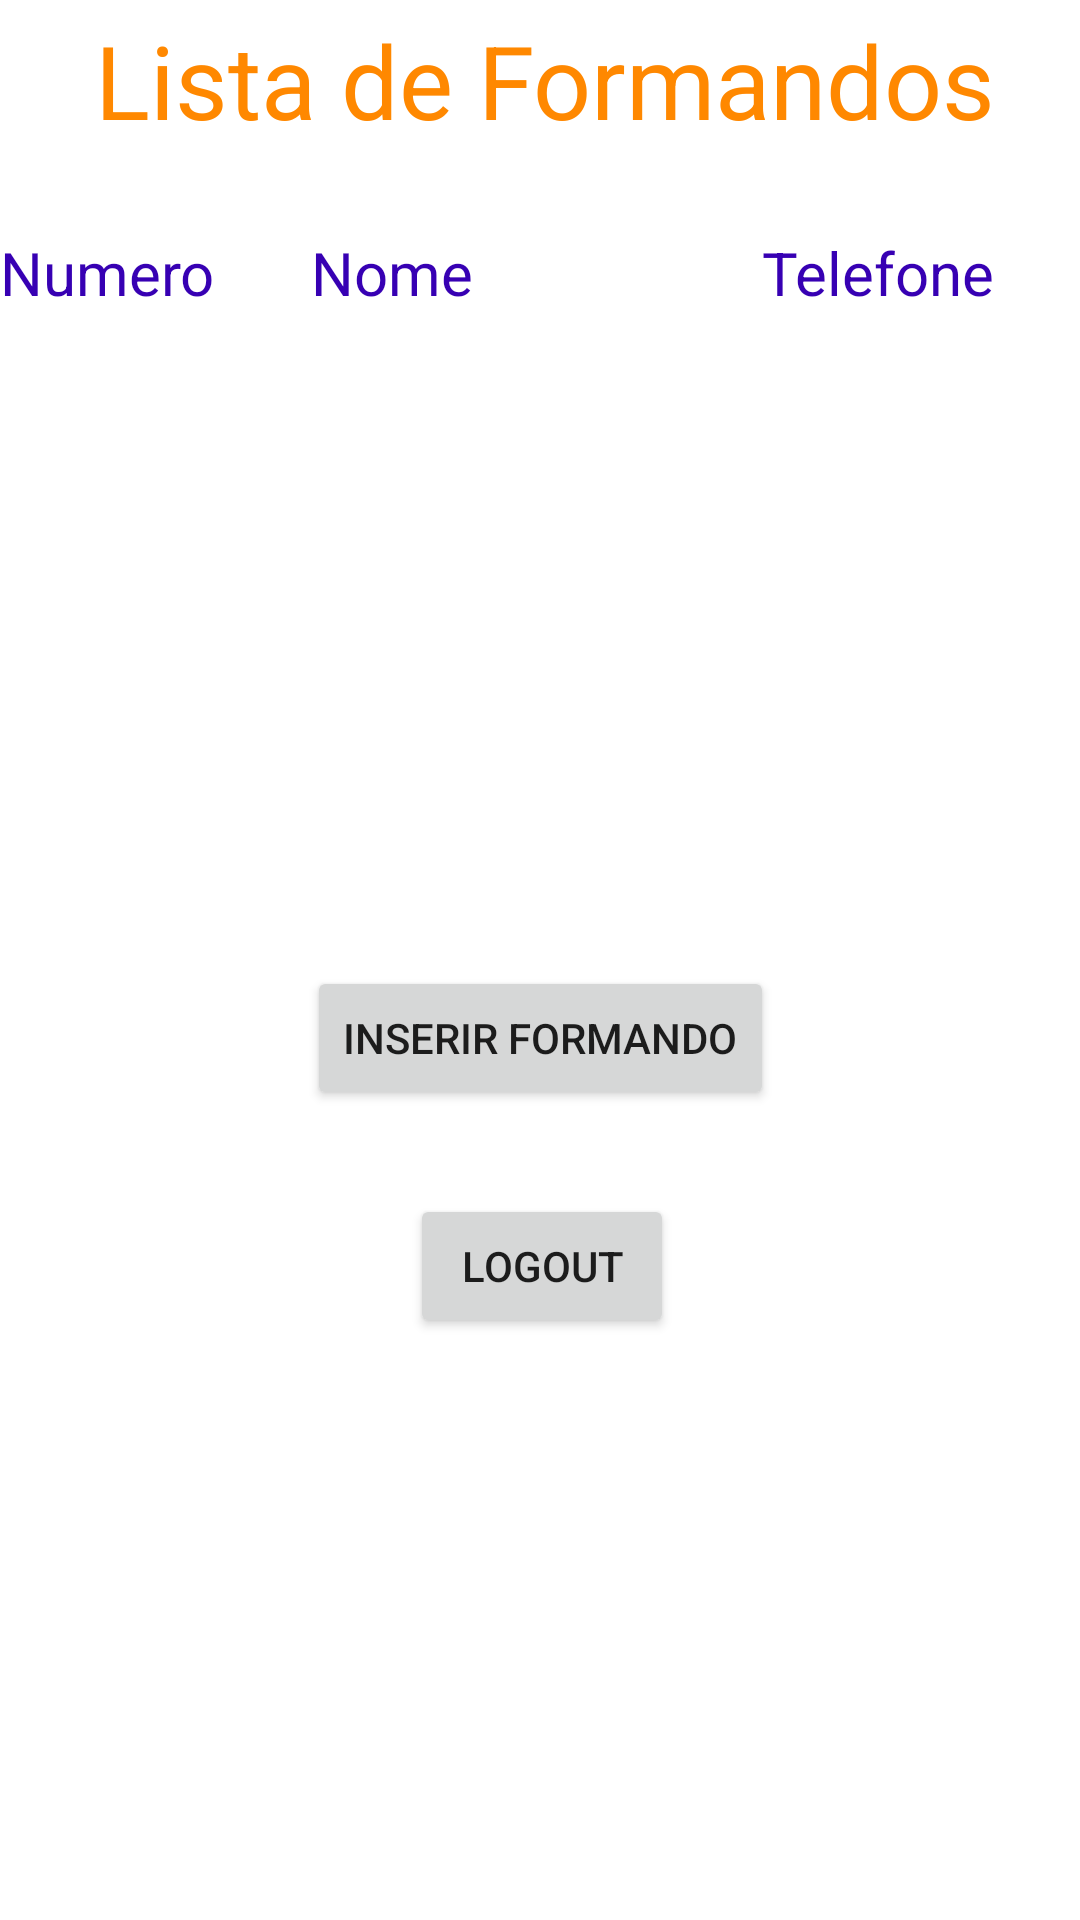

The Android layout XML behind this screen, and the referenced resources:
<!-- AndroidManifest.xml: application theme Theme.Trabalho_final2 -->
<!-- res/layout/activity_home.xml -->
<?xml version="1.0" encoding="utf-8"?>
<androidx.constraintlayout.widget.ConstraintLayout xmlns:android="http://schemas.android.com/apk/res/android"
    xmlns:app="http://schemas.android.com/apk/res-auto"
    xmlns:tools="http://schemas.android.com/tools"
    android:layout_width="match_parent"
    android:layout_height="match_parent"
    tools:context=".HomeActivity">

    <ListView
        android:id="@+id/list_view"
        android:layout_width="321dp"
        android:layout_height="202dp"
        android:layout_marginTop="104dp"
        app:layout_constraintStart_toStartOf="parent"
        app:layout_constraintTop_toTopOf="parent"
        tools:ignore="MissingConstraints" />

    <Button
        android:id="@+id/button5"
        android:layout_width="wrap_content"
        android:layout_height="wrap_content"
        android:layout_marginTop="16dp"
        android:onClick="openInsereActivity"
        android:text="Inserir Formando"
        app:layout_constraintEnd_toEndOf="parent"
        app:layout_constraintStart_toStartOf="parent"
        app:layout_constraintTop_toBottomOf="@+id/list_view" />

    <Button
        android:id="@+id/button6"
        android:layout_width="wrap_content"
        android:layout_height="wrap_content"
        android:layout_marginTop="28dp"
        android:text="LogOut"
        android:onClick="backToMainActivity"
        app:layout_constraintEnd_toEndOf="parent"
        app:layout_constraintHorizontal_bias="0.502"
        app:layout_constraintStart_toStartOf="parent"
        app:layout_constraintTop_toBottomOf="@+id/button5" />

    <TextView
        android:id="@+id/textView4"
        android:layout_width="wrap_content"
        android:layout_height="wrap_content"
        android:layout_marginTop="28dp"
        android:text="Numero"
        android:textColor="@color/purple_700"
        android:textSize="20sp"
        app:layout_constraintTop_toBottomOf="@+id/textView7"
        tools:layout_editor_absoluteX="0dp" />

    <TextView
        android:id="@+id/textView5"
        android:layout_width="94dp"
        android:layout_height="24dp"
        android:layout_marginStart="32dp"
        android:layout_marginTop="28dp"
        android:text="Nome"
        android:textColor="@color/purple_700"
        android:textSize="20sp"
        app:layout_constraintStart_toEndOf="@+id/textView4"
        app:layout_constraintTop_toBottomOf="@+id/textView7" />

    <TextView
        android:id="@+id/textView6"
        android:layout_width="wrap_content"
        android:layout_height="wrap_content"
        android:layout_marginTop="28dp"
        android:text="Telefone"
        android:textColor="@color/purple_700"
        android:textSize="20sp"
        app:layout_constraintEnd_toEndOf="parent"
        app:layout_constraintHorizontal_bias="0.666"
        app:layout_constraintStart_toEndOf="@+id/textView5"
        app:layout_constraintTop_toBottomOf="@+id/textView7" />

    <TextView
        android:id="@+id/textView7"
        android:layout_width="wrap_content"
        android:layout_height="wrap_content"
        android:layout_marginTop="4dp"
        android:text="Lista de Formandos"
        android:textColor="@android:color/holo_orange_dark"
        android:textSize="34sp"
        app:layout_constraintEnd_toEndOf="parent"
        app:layout_constraintHorizontal_bias="0.526"
        app:layout_constraintStart_toStartOf="parent"
        app:layout_constraintTop_toTopOf="parent" />
</androidx.constraintlayout.widget.ConstraintLayout>
<!-- resources referenced by this layout -->
<resources>
  <style name="Theme.Trabalho_final2" parent="Theme.MaterialComponents.DayNight.DarkActionBar">
          
          <item name="colorPrimary">@color/purple_500</item>
          <item name="colorPrimaryVariant">@color/purple_700</item>
          <item name="colorOnPrimary">@color/white</item>
          
          <item name="colorSecondary">@color/teal_200</item>
          <item name="colorSecondaryVariant">@color/teal_700</item>
          <item name="colorOnSecondary">@color/black</item>
          
          <item name="android:statusBarColor" tools:targetApi="l">?attr/colorPrimaryVariant</item>
          
      </style>
  <!-- not gathered from this repository: default colours our renderer supplied (Android Studio template values) -->
  <color name="purple_500">#FF6200EE</color>
  <color name="purple_700">#FF3700B3</color>
  <color name="teal_200">#FF03DAC5</color>
  <color name="teal_700">#FF018786</color>
  <color name="black">#FF000000</color>
  <color name="white">#FFFFFFFF</color>
</resources>
